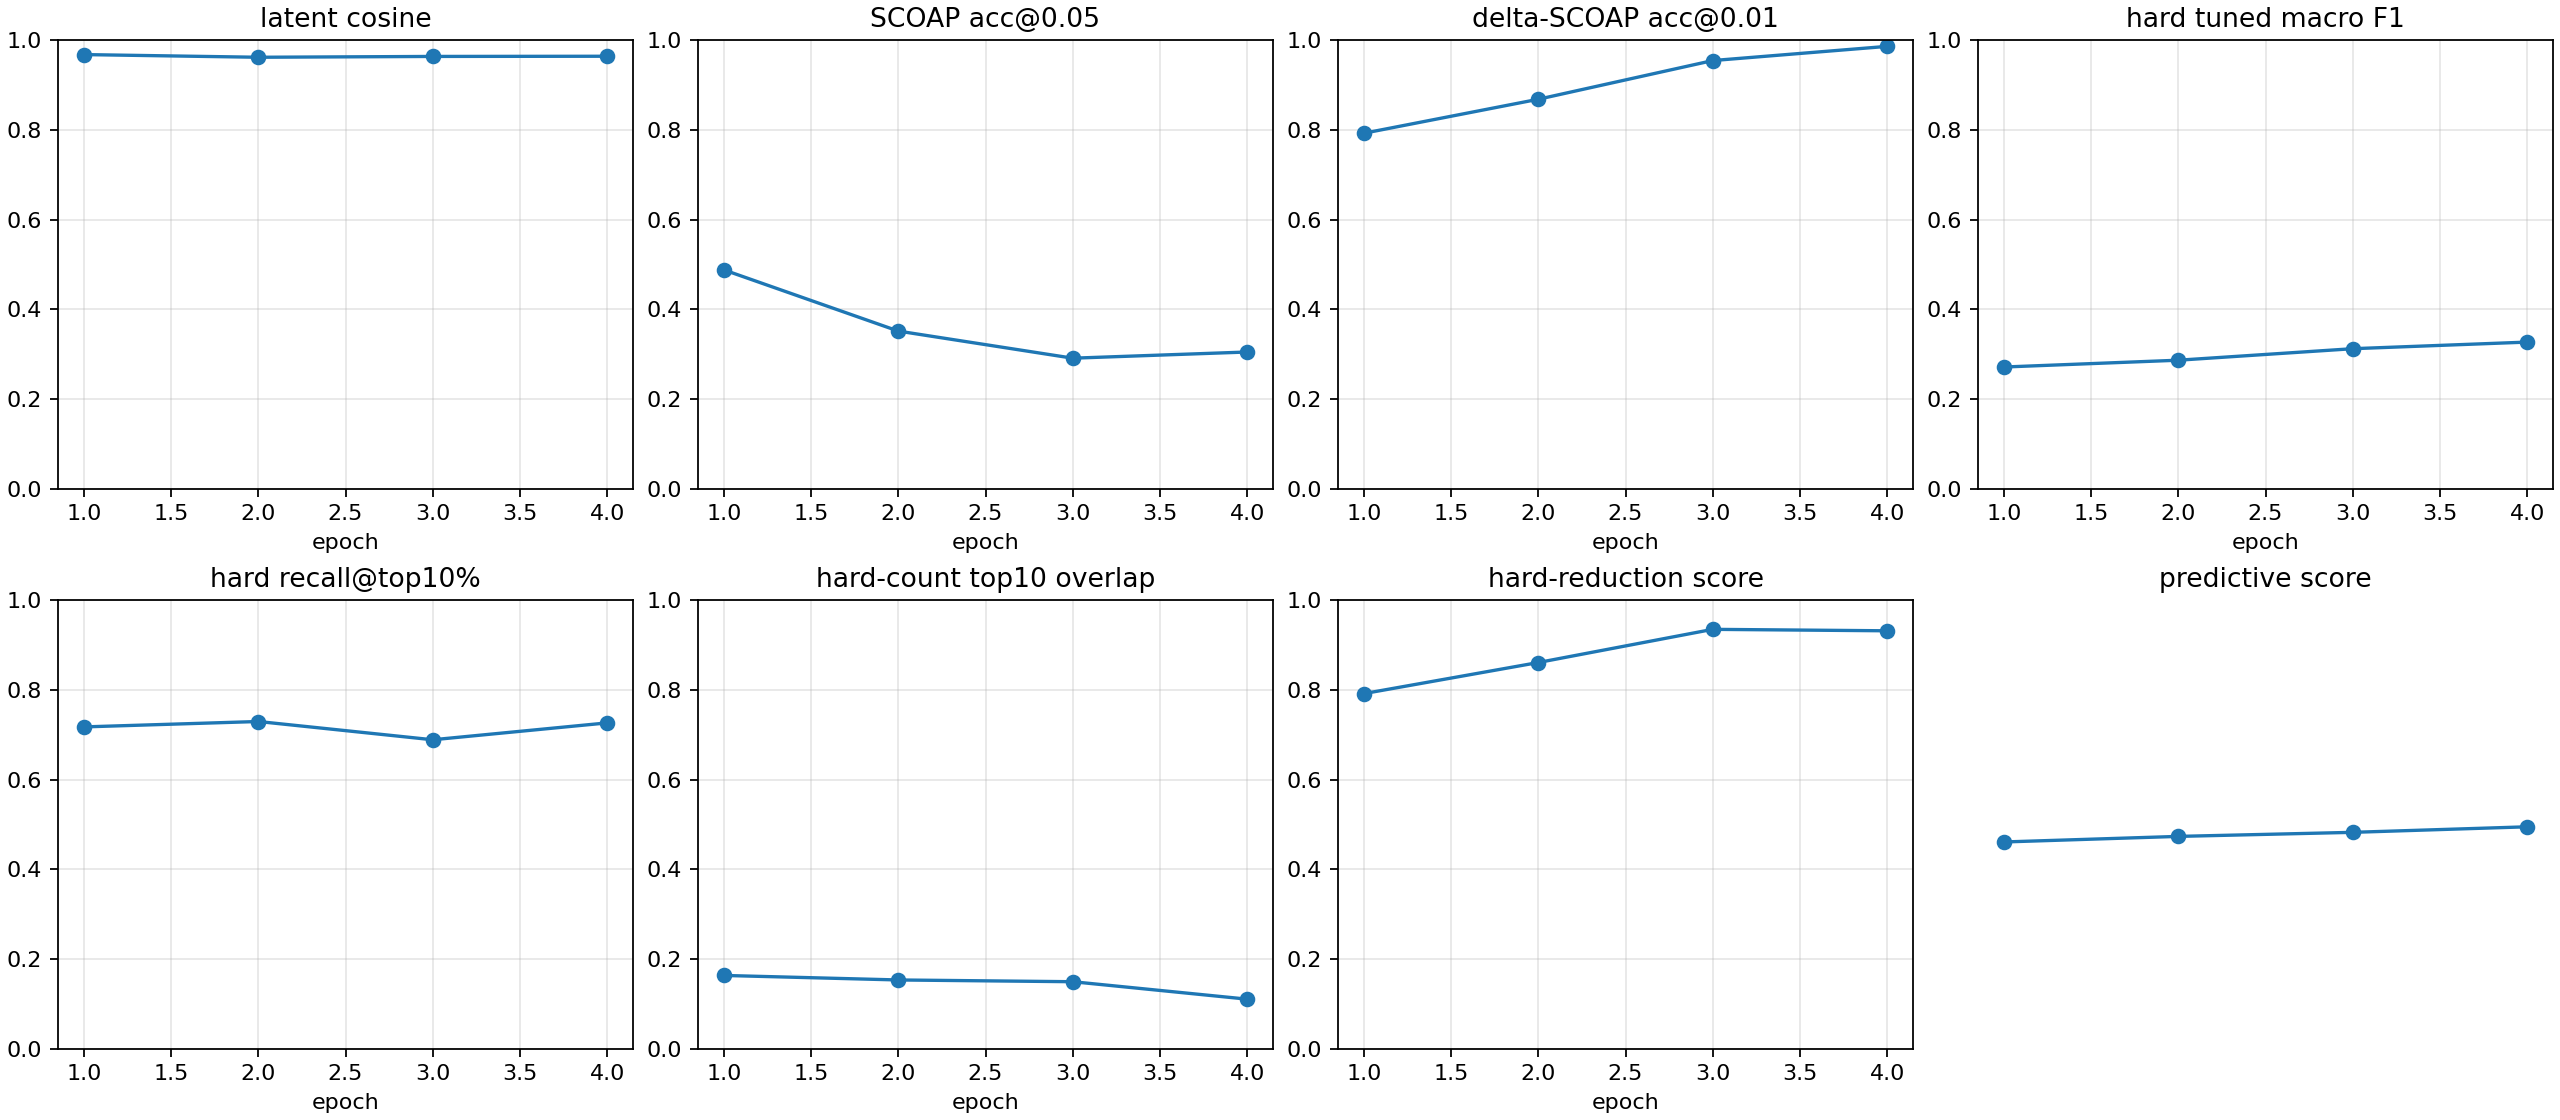

The table this chart was drawn from, first rows:
checkpoint, epoch, samples, latent_smooth_l1, scoap_mae, delta_scoap_mae, hard_bce, hard_sa0_precision, hard_sa0_recall, hard_sa0_f1, hard_sa0_pr_auc, hard_sa1_precision, hard_sa1_recall, hard_sa1_f1, hard_sa1_pr_auc, hard_macro_f1, hard_macro_f1_at_0p5, hard_sa0_f1_at_0p5, hard_sa1_f1_at_0p5, hard_macro_f1_tuned, hard_threshold_sa0, hard_threshold_sa1, brier_sa0, brier_sa1
autoresearch/predictive-260626-041643/ru…, 1, 512, 0.06531, 0.0787, 0.006671, 0.6349, 0.0006625, 0.9231, 0.001324, 0.0267, 0.01932, 0.987, 0.0379, 0.3879, 0.01961, 0.01961, 0.001324, 0.0379, 0.2715, 0.6777, 0.9853, 0.1223, 0.3149
autoresearch/predictive-260626-041643/ru…, 2, 512, 0.07615, 0.08344, 0.005105, 0.3933, 0.01095, 1.0, 0.02167, 0.09865, 0.02994, 0.9945, 0.05813, 0.1338, 0.0399, 0.0399, 0.02167, 0.05813, 0.2867, 0.9109, 0.8009, 0.02693, 0.2161
autoresearch/predictive-260626-041643/ru…, 3, 512, 0.0725, 0.09206, 0.003892, 0.4625, 0.008766, 1.0, 0.01738, 0.04124, 0.02801, 0.9986, 0.0545, 0.2322, 0.03594, 0.03594, 0.01738, 0.0545, 0.3123, 0.9934, 0.984, 0.01737, 0.2582
autoresearch/predictive-260626-041643/ru…, 4, 512, 0.07085, 0.07836, 0.00305, 0.2298, 0.05078, 1.0, 0.09665, 0.144, 0.06485, 0.8695, 0.1207, 0.1791, 0.1087, 0.1087, 0.09665, 0.1207, 0.327, 0.9871, 0.9637, 0.004764, 0.1201
autoresearch/predictive-260626-041643/ru…, -2, 512, 0.07615, 0.08344, 0.005105, 0.3933, 0.01095, 1.0, 0.02167, 0.09865, 0.02994, 0.9945, 0.05813, 0.1338, 0.0399, 0.0399, 0.02167, 0.05813, 0.2866, 0.9109, 0.8005, 0.02693, 0.2161
autoresearch/predictive-260626-041643/ru…, -1, 512, 0.07085, 0.07836, 0.00305, 0.2298, 0.05078, 1.0, 0.09665, 0.144, 0.06485, 0.8695, 0.1207, 0.1791, 0.1087, 0.1087, 0.09665, 0.1207, 0.327, 0.9871, 0.961, 0.004764, 0.1201
